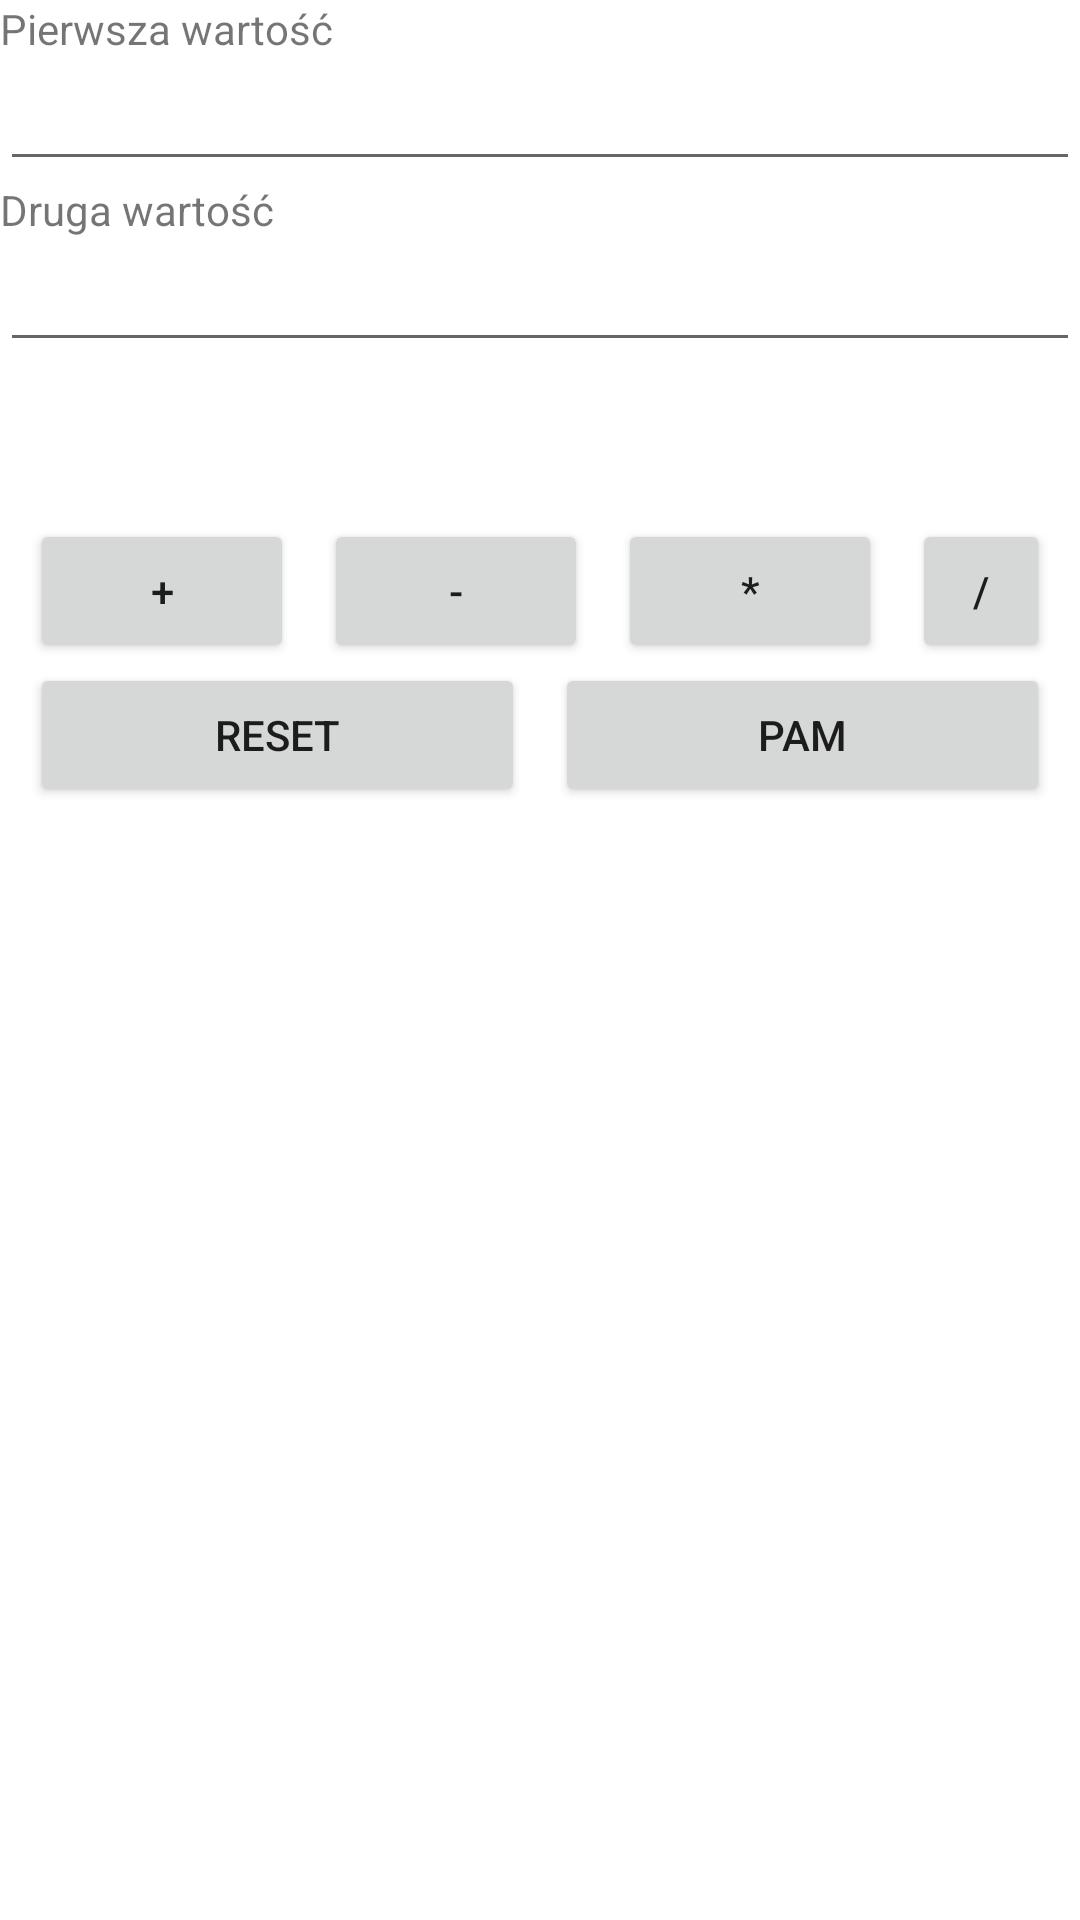

This screen was rendered from an Android layout file. Write that file and the resources it references.
<!-- AndroidManifest.xml: application theme Theme.Dracula -->
<!-- res/layout/activity_calculator.xml -->
<?xml version="1.0" encoding="utf-8"?>
<androidx.constraintlayout.widget.ConstraintLayout xmlns:android="http://schemas.android.com/apk/res/android"
    xmlns:app="http://schemas.android.com/apk/res-auto"
    xmlns:tools="http://schemas.android.com/tools"
    android:layout_width="match_parent"
    android:layout_height="match_parent">

    <LinearLayout
        android:layout_width="0dp"
        android:layout_height="wrap_content"
        android:gravity="center_vertical"
        android:orientation="vertical"
        app:layout_constraintEnd_toEndOf="parent"
        app:layout_constraintHorizontal_bias="0.5"
        app:layout_constraintStart_toStartOf="parent"
        tools:ignore="MissingConstraints"
        tools:layout_editor_absoluteY="16dp">

        <TextView
            android:id="@+id/textView"
            android:layout_width="match_parent"
            android:layout_height="wrap_content"
            android:text="@string/first_val" />

        <LinearLayout
            android:layout_width="match_parent"
            android:layout_height="wrap_content"
            android:orientation="horizontal">

            <EditText
                android:id="@+id/editNumberOne"
                android:layout_width="wrap_content"
                android:layout_height="wrap_content"
                android:layout_weight="1"
                android:ems="10"
                android:inputType="number|numberDecimal"
                tools:ignore="SpeakableTextPresentCheck,TouchTargetSizeCheck" />
        </LinearLayout>

        <TextView
            android:id="@+id/textView2"
            android:layout_width="match_parent"
            android:layout_height="wrap_content"
            android:text="@string/second_val" />

        <LinearLayout
            android:layout_width="match_parent"
            android:layout_height="wrap_content"
            android:orientation="horizontal">

            <EditText
                android:id="@+id/editNumberTwo"
                android:layout_width="wrap_content"
                android:layout_height="wrap_content"
                android:layout_weight="1"
                android:ems="10"
                android:inputType="number|numberDecimal"
                tools:ignore="SpeakableTextPresentCheck,TouchTargetSizeCheck" />
        </LinearLayout>

        <LinearLayout
            android:layout_width="match_parent"
            android:layout_height="wrap_content"
            android:gravity="center"
            android:orientation="horizontal">

            <TextView
                android:id="@+id/textResult"
                android:layout_width="wrap_content"
                android:layout_height="wrap_content"
                android:text=""
                android:textColor="#673AB7"
                android:textSize="24sp" />

        </LinearLayout>

        <LinearLayout
            android:layout_width="match_parent"
            android:layout_height="wrap_content"
            android:layout_marginTop="20dp"
            android:gravity="center"
            android:orientation="horizontal">

            <Button
                android:id="@+id/buttonAdd"
                android:layout_width="wrap_content"
                android:layout_height="wrap_content"
                android:layout_marginLeft="10dp"
                android:layout_marginRight="10dp"
                android:text="+" />

            <Button
                android:id="@+id/buttonSub"
                android:layout_width="wrap_content"
                android:layout_height="wrap_content"
                android:layout_marginRight="10dp"
                android:text="-" />

            <Button
                android:id="@+id/buttonMulti"
                android:layout_width="wrap_content"
                android:layout_height="wrap_content"
                android:layout_marginRight="10dp"
                android:text="*" />

            <Button
                android:id="@+id/buttonDivide"
                android:layout_width="wrap_content"
                android:layout_height="wrap_content"
                android:layout_marginRight="10dp"
                android:text="/" />
        </LinearLayout>

        <LinearLayout
            android:layout_width="match_parent"
            android:layout_height="wrap_content"
            android:gravity="center"
            android:orientation="horizontal">

            <Button
                android:id="@+id/buttonReset"
                android:layout_width="wrap_content"
                android:layout_height="wrap_content"
                android:layout_marginLeft="10dp"
                android:layout_marginRight="10dp"
                android:layout_weight="1"
                android:text="RESET" />

            <Button
                android:id="@+id/buttonPam"
                android:layout_width="wrap_content"
                android:layout_height="wrap_content"
                android:layout_marginRight="10dp"
                android:layout_weight="1"
                android:text="PAM"
                android:textAlignment="center" />

        </LinearLayout>

    </LinearLayout>
</androidx.constraintlayout.widget.ConstraintLayout>
<!-- resources referenced by this layout -->
<resources>
  <string name="first_val">Pierwsza wartość</string>
  <string name="second_val">Druga wartość</string>
  <style name="Theme.Dracula" parent="Theme.MaterialComponents.DayNight.DarkActionBar">
          
          <item name="colorPrimary">@color/purple_500</item>
          <item name="colorPrimaryVariant">@color/purple_700</item>
          <item name="colorOnPrimary">@color/white</item>
          
          <item name="colorSecondary">@color/teal_200</item>
          <item name="colorSecondaryVariant">@color/teal_700</item>
          <item name="colorOnSecondary">@color/black</item>
          
          <item name="android:statusBarColor" tools:targetApi="l">?attr/colorPrimaryVariant</item>
          
      </style>
  <!-- not gathered from this repository: default colours our renderer supplied (Android Studio template values) -->
  <color name="purple_500">#FF6200EE</color>
  <color name="purple_700">#FF3700B3</color>
  <color name="teal_200">#FF03DAC5</color>
  <color name="teal_700">#FF018786</color>
  <color name="black">#FF000000</color>
  <color name="white">#FFFFFFFF</color>
</resources>
